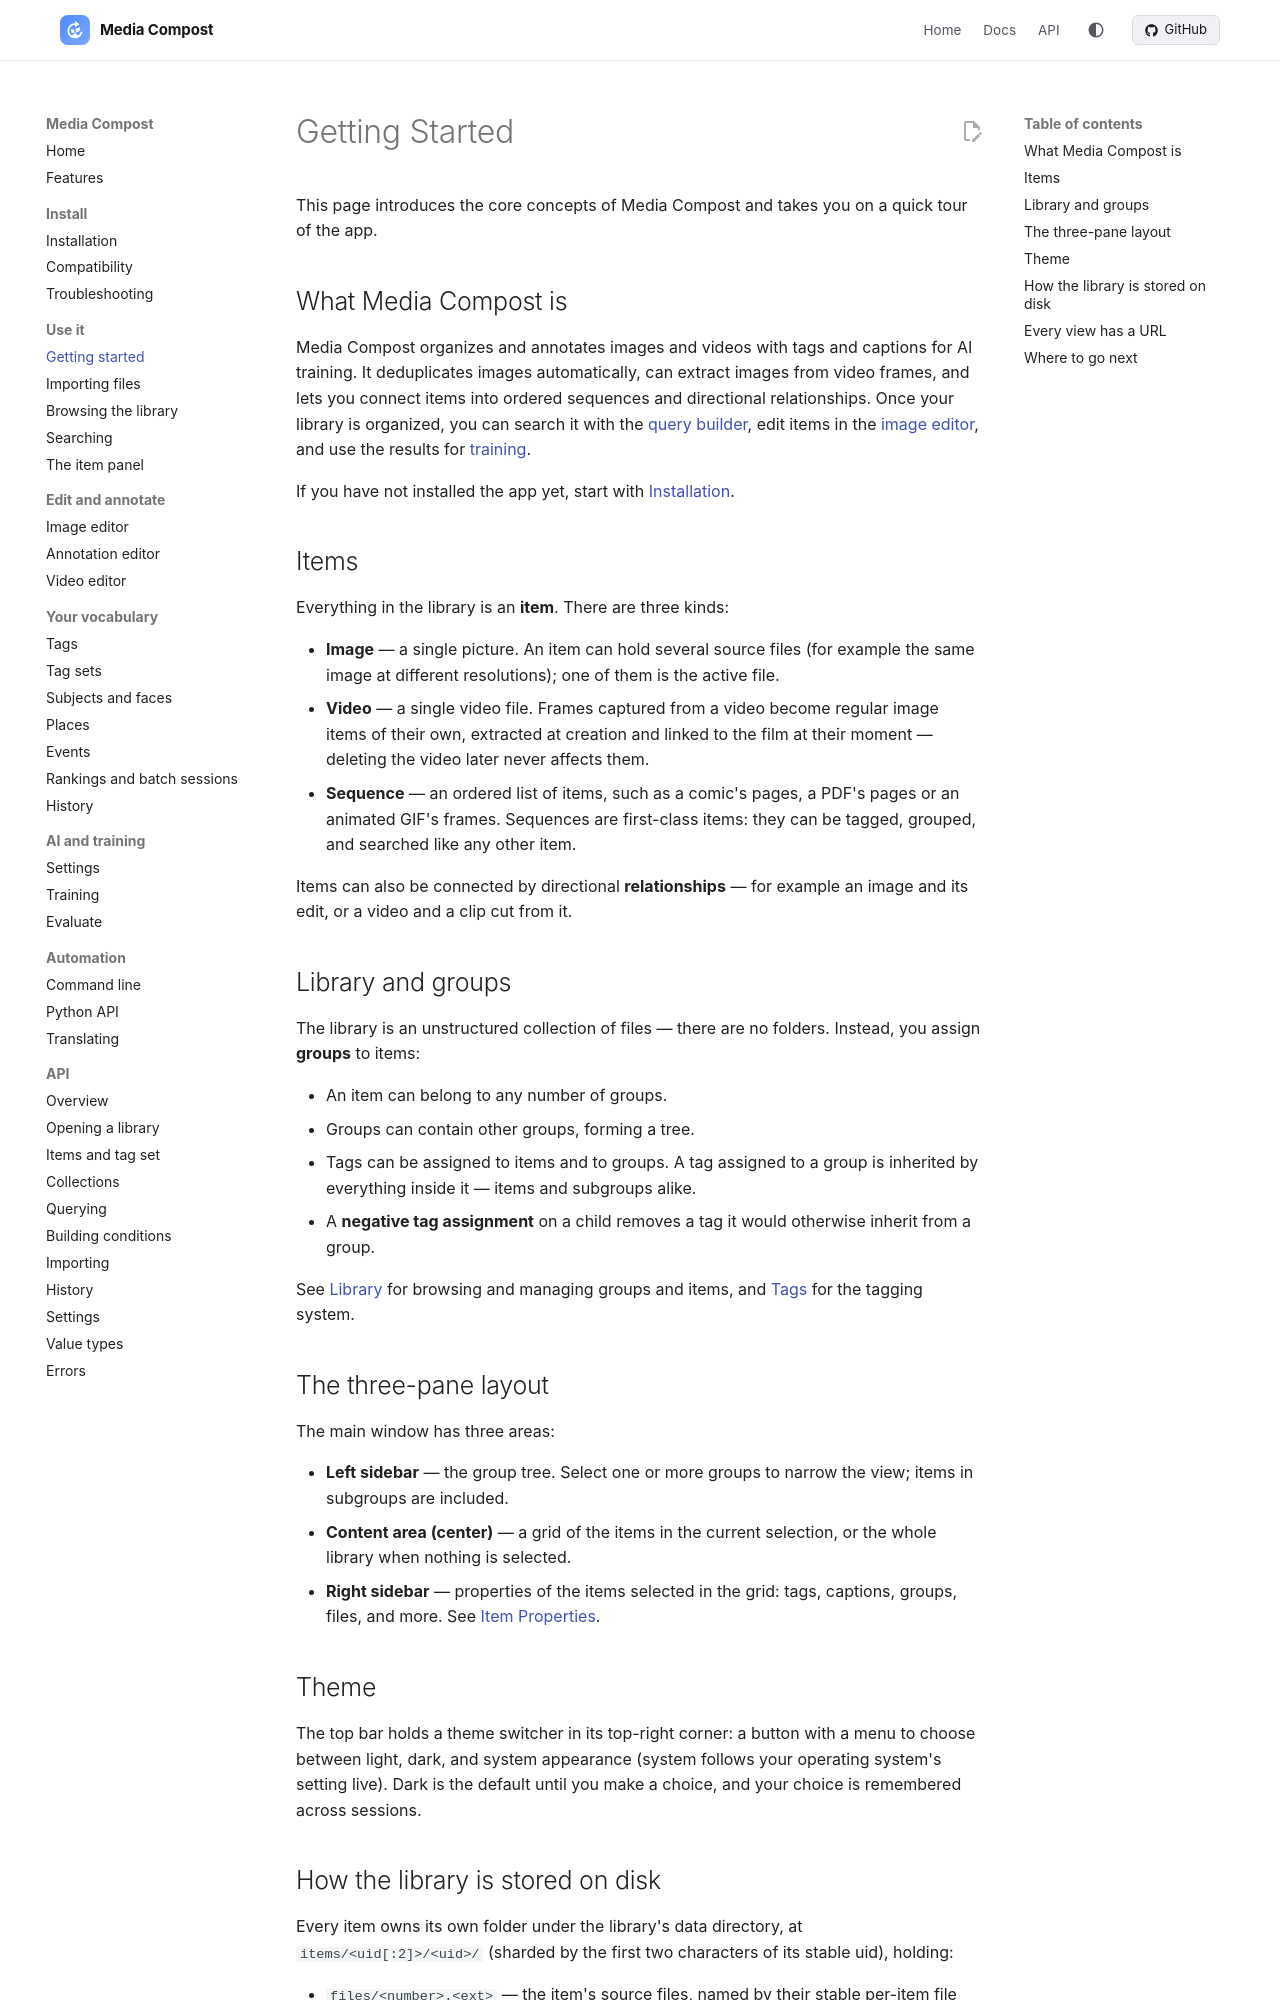

repository: mediacompost/media-compost · page: getting-started/index.html · generator: mkdocs

# Getting Started

This page introduces the core concepts of Media Compost and takes you on a quick tour of the app.

## What Media Compost is

Media Compost organizes and annotates images and videos with tags and captions for AI training. It deduplicates images automatically, can extract images from video frames, and lets you connect items into ordered sequences and directional relationships. Once your library is organized, you can search it with the [query builder](search.md), edit items in the [image editor](image-editor.md), and use the results for [training](training.md).

If you have not installed the app yet, start with [Installation](installation.md).

## Items

Everything in the library is an **item**. There are three kinds:

- **Image** — a single picture. An item can hold several source files (for example the same image at different resolutions); one of them is the active file.
- **Video** — a single video file. Frames captured from a video become regular image items of their own, extracted at creation and linked to the film at their moment — deleting the video later never affects them.
- **Sequence** — an ordered list of items, such as a comic's pages, a PDF's pages or an animated GIF's frames. Sequences are first-class items: they can be tagged, grouped, and searched like any other item.

Items can also be connected by directional **relationships** — for example an image and its edit, or a video and a clip cut from it.

## Library and groups

The library is an unstructured collection of files — there are no folders. Instead, you assign **groups** to items:

- An item can belong to any number of groups.
- Groups can contain other groups, forming a tree.
- Tags can be assigned to items and to groups. A tag assigned to a group is inherited by everything inside it — items and subgroups alike.
- A **negative tag assignment** on a child removes a tag it would otherwise inherit from a group.

See [Library](library.md) for browsing and managing groups and items, and [Tags](tags.md) for the tagging system.

## The three-pane layout

The main window has three areas:

- **Left sidebar** — the group tree. Select one or more groups to narrow the view; items in subgroups are included.
- **Content area (center)** — a grid of the items in the current selection, or the whole library when nothing is selected.
- **Right sidebar** — properties of the items selected in the grid: tags, captions, groups, files, and more. See [Item Properties](item-properties.md).

## Theme

The top bar holds a theme switcher in its top-right corner: a button with a menu to choose between light, dark, and system appearance (system follows your operating system's setting live). Dark is the default until you make a choice, and your choice is remembered across sessions.
